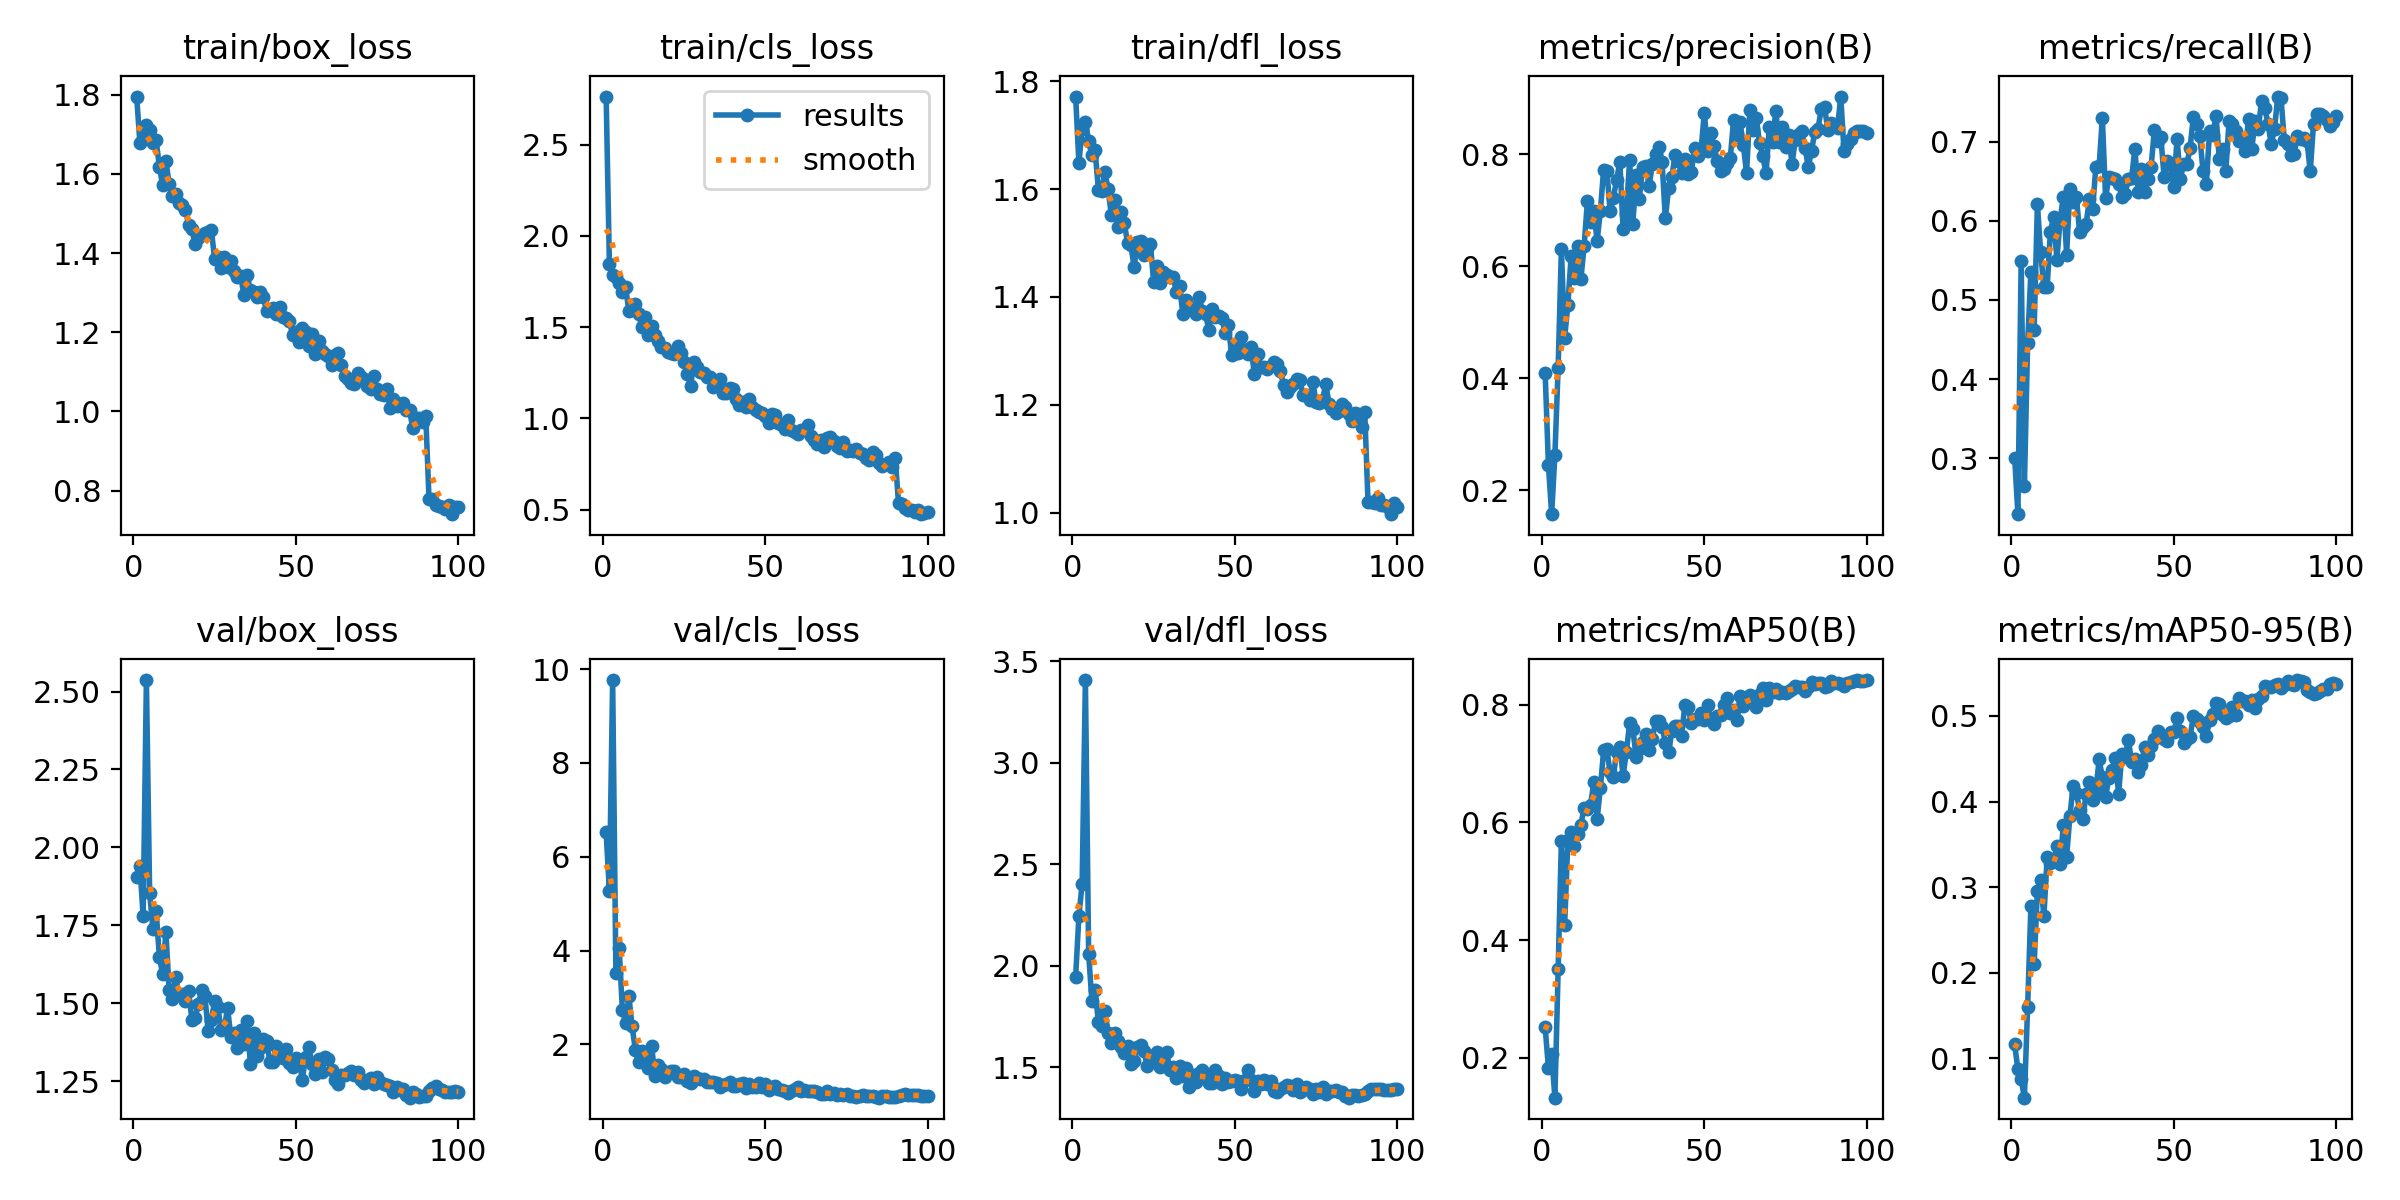

The table this chart was drawn from, first rows:
epoch, time, train/box_loss, train/cls_loss, train/dfl_loss, metrics/precision(B), metrics/recall(B), metrics/mAP50(B), metrics/mAP50-95(B), val/box_loss, val/cls_loss, val/dfl_loss, lr/pg0, lr/pg1, lr/pg2
1, 79.96, 1.795, 2.763, 1.772, 0.4099, 0.3009, 0.2524, 0.1164, 1.904, 6.518, 1.946, 0.06797, 0.0003235, 0.0003235
2, 145.8, 1.679, 1.845, 1.649, 0.2456, 0.2293, 0.1831, 0.08694, 1.939, 5.269, 2.245, 0.03497, 0.0006567, 0.0006567
3, 197.6, 1.689, 1.784, 1.711, 0.1573, 0.5497, 0.2065, 0.07548, 1.78, 9.767, 2.404, 0.00197, 0.0009892, 0.0009892
4, 263, 1.723, 1.775, 1.725, 0.263, 0.2648, 0.132, 0.05402, 2.537, 3.522, 3.407, 0.0009978, 0.0009978, 0.0009978
5, 317, 1.71, 1.743, 1.69, 0.419, 0.4459, 0.35, 0.1603, 1.854, 4.063, 2.059, 0.0009961, 0.0009961, 0.0009961
6, 377.8, 1.677, 1.69, 1.663, 0.6311, 0.535, 0.5693, 0.2782, 1.737, 2.738, 1.826, 0.0009939, 0.0009939, 0.0009939
7, 448.4, 1.685, 1.717, 1.672, 0.4722, 0.4616, 0.4255, 0.2096, 1.795, 2.453, 1.879, 0.0009912, 0.0009912, 0.0009912
8, 523.8, 1.617, 1.586, 1.599, 0.5311, 0.621, 0.5702, 0.2954, 1.648, 3.025, 1.72, 0.0009881, 0.0009881, 0.0009881
9, 589, 1.571, 1.601, 1.596, 0.6185, 0.5605, 0.5837, 0.3079, 1.593, 2.386, 1.702, 0.0009844, 0.0009844, 0.0009844
10, 656.1, 1.633, 1.629, 1.632, 0.5793, 0.5159, 0.5598, 0.2658, 1.729, 1.873, 1.776, 0.0009803, 0.0009803, 0.0009803
11, 718.6, 1.575, 1.569, 1.6, 0.6367, 0.5159, 0.58, 0.3347, 1.541, 1.626, 1.669, 0.0009758, 0.0009758, 0.0009758
12, 780.6, 1.543, 1.499, 1.552, 0.5769, 0.586, 0.5963, 0.328, 1.514, 1.853, 1.617, 0.0009707, 0.0009707, 0.0009707
13, 848.7, 1.548, 1.554, 1.58, 0.6363, 0.6051, 0.6253, 0.3302, 1.584, 1.723, 1.667, 0.0009652, 0.0009652, 0.0009652
14, 907.7, 1.527, 1.457, 1.529, 0.7157, 0.551, 0.6224, 0.3481, 1.528, 1.496, 1.627, 0.0009593, 0.0009593, 0.0009593
15, 968.7, 1.521, 1.504, 1.558, 0.6796, 0.6019, 0.6302, 0.3275, 1.529, 1.97, 1.599, 0.0009529, 0.0009529, 0.0009529
16, 1025, 1.509, 1.457, 1.537, 0.698, 0.6306, 0.6695, 0.3729, 1.508, 1.333, 1.57, 0.000946, 0.000946, 0.000946
17, 1089, 1.472, 1.421, 1.499, 0.645, 0.5573, 0.606, 0.3353, 1.539, 1.557, 1.606, 0.0009388, 0.0009388, 0.0009388
18, 1166, 1.461, 1.389, 1.496, 0.6984, 0.6401, 0.658, 0.3829, 1.447, 1.476, 1.518, 0.0009311, 0.0009311, 0.0009311
19, 1226, 1.422, 1.383, 1.456, 0.7728, 0.6242, 0.7226, 0.4185, 1.452, 1.299, 1.531, 0.0009229, 0.0009229, 0.0009229
20, 1300, 1.439, 1.363, 1.501, 0.7703, 0.6301, 0.7241, 0.4101, 1.498, 1.392, 1.597, 0.0009144, 0.0009144, 0.0009144
21, 1357, 1.445, 1.36, 1.504, 0.6987, 0.586, 0.6852, 0.3901, 1.543, 1.43, 1.61, 0.0009055, 0.0009055, 0.0009055
22, 1442, 1.452, 1.354, 1.479, 0.7225, 0.5924, 0.6777, 0.3794, 1.524, 1.436, 1.582, 0.0008961, 0.0008961, 0.0008961
23, 1521, 1.453, 1.394, 1.491, 0.7547, 0.5955, 0.7204, 0.4092, 1.411, 1.31, 1.506, 0.0008864, 0.0008864, 0.0008864
24, 1601, 1.459, 1.359, 1.499, 0.7864, 0.6274, 0.7284, 0.423, 1.446, 1.303, 1.54, 0.0008763, 0.0008763, 0.0008763
25, 1656, 1.384, 1.307, 1.428, 0.6657, 0.6151, 0.6795, 0.4014, 1.507, 1.363, 1.561, 0.0008658, 0.0008658, 0.0008658
26, 1729, 1.39, 1.244, 1.458, 0.6929, 0.6683, 0.7197, 0.4128, 1.488, 1.228, 1.577, 0.000855, 0.000855, 0.000855
27, 1788, 1.363, 1.175, 1.425, 0.79, 0.6688, 0.7687, 0.4492, 1.413, 1.173, 1.503, 0.0008439, 0.0008439, 0.0008439
28, 1859, 1.391, 1.306, 1.446, 0.6758, 0.7303, 0.7587, 0.4284, 1.422, 1.321, 1.538, 0.0008323, 0.0008323, 0.0008323
29, 1913, 1.365, 1.281, 1.44, 0.7638, 0.6283, 0.7115, 0.4049, 1.484, 1.275, 1.575, 0.0008205, 0.0008205, 0.0008205
30, 1979, 1.381, 1.251, 1.438, 0.7208, 0.6561, 0.7248, 0.4278, 1.39, 1.267, 1.486, 0.0008084, 0.0008084, 0.0008084
31, 2040, 1.354, 1.247, 1.438, 0.7768, 0.6538, 0.7371, 0.4372, 1.403, 1.253, 1.5, 0.000796, 0.000796, 0.000796
32, 2114, 1.34, 1.225, 1.409, 0.7796, 0.6529, 0.7502, 0.4506, 1.356, 1.203, 1.448, 0.0007832, 0.0007832, 0.0007832
33, 2161, 1.343, 1.229, 1.421, 0.7425, 0.6465, 0.7229, 0.4086, 1.413, 1.192, 1.505, 0.0007702, 0.0007702, 0.0007702
34, 2217, 1.295, 1.171, 1.368, 0.783, 0.6306, 0.7418, 0.4554, 1.37, 1.192, 1.455, 0.000757, 0.000757, 0.000757
35, 2268, 1.343, 1.184, 1.394, 0.8013, 0.6338, 0.7728, 0.4516, 1.443, 1.181, 1.496, 0.0007435, 0.0007435, 0.0007435
36, 2337, 1.307, 1.218, 1.381, 0.8134, 0.6529, 0.7716, 0.472, 1.306, 1.091, 1.403, 0.0007297, 0.0007297, 0.0007297
37, 2398, 1.302, 1.138, 1.379, 0.7857, 0.6538, 0.7626, 0.4467, 1.406, 1.131, 1.462, 0.0007158, 0.0007158, 0.0007158
38, 2510, 1.288, 1.136, 1.368, 0.6855, 0.6911, 0.7355, 0.4501, 1.332, 1.159, 1.427, 0.0007016, 0.0007016, 0.0007016
39, 2597, 1.301, 1.168, 1.401, 0.7397, 0.6369, 0.719, 0.435, 1.356, 1.196, 1.474, 0.0006872, 0.0006872, 0.0006872
40, 2667, 1.289, 1.161, 1.373, 0.76, 0.6656, 0.7554, 0.4432, 1.384, 1.116, 1.486, 0.0006727, 0.0006727, 0.0006727
41, 2746, 1.253, 1.106, 1.369, 0.7983, 0.6369, 0.7643, 0.4641, 1.38, 1.119, 1.468, 0.000658, 0.000658, 0.000658
42, 2825, 1.256, 1.073, 1.338, 0.7882, 0.6529, 0.7645, 0.4549, 1.312, 1.151, 1.421, 0.0006431, 0.0006431, 0.0006431
43, 2870, 1.261, 1.088, 1.377, 0.7663, 0.6682, 0.7477, 0.4652, 1.312, 1.183, 1.424, 0.0006281, 0.0006281, 0.0006281
44, 2913, 1.247, 1.061, 1.362, 0.7918, 0.7145, 0.7988, 0.473, 1.363, 1.08, 1.485, 0.000613, 0.000613, 0.000613
45, 2976, 1.263, 1.103, 1.364, 0.7652, 0.7006, 0.7964, 0.4828, 1.344, 1.154, 1.456, 0.0005978, 0.0005978, 0.0005978
46, 3053, 1.238, 1.06, 1.361, 0.7679, 0.7059, 0.7689, 0.4777, 1.324, 1.09, 1.416, 0.0005824, 0.0005824, 0.0005824
47, 3101, 1.236, 1.047, 1.333, 0.812, 0.6561, 0.7766, 0.4733, 1.352, 1.095, 1.448, 0.000567, 0.000567, 0.000567
48, 3154, 1.228, 1.032, 1.348, 0.7967, 0.6752, 0.7761, 0.4702, 1.307, 1.188, 1.428, 0.0005516, 0.0005516, 0.0005516
49, 3212, 1.193, 1.028, 1.293, 0.8082, 0.6709, 0.7866, 0.4815, 1.294, 1.083, 1.431, 0.0005361, 0.0005361, 0.0005361
50, 3267, 1.201, 1.015, 1.305, 0.8744, 0.6429, 0.7746, 0.4809, 1.325, 1.148, 1.438, 0.0005205, 0.0005205, 0.0005205
51, 3324, 1.176, 0.9715, 1.295, 0.805, 0.7038, 0.7993, 0.498, 1.318, 1.034, 1.432, 0.000505, 0.000505, 0.000505
52, 3386, 1.211, 1.022, 1.327, 0.8378, 0.6529, 0.7753, 0.483, 1.255, 1.09, 1.39, 0.0004895, 0.0004895, 0.0004895
53, 3446, 1.2, 1.019, 1.3, 0.8152, 0.672, 0.7666, 0.469, 1.326, 1.112, 1.436, 0.0004739, 0.0004739, 0.0004739
54, 3511, 1.165, 0.9758, 1.295, 0.7872, 0.6716, 0.7802, 0.4734, 1.359, 1.055, 1.485, 0.0004584, 0.0004584, 0.0004584
55, 3568, 1.195, 0.9652, 1.307, 0.7696, 0.6917, 0.7818, 0.4754, 1.305, 1.036, 1.438, 0.000443, 0.000443, 0.000443
56, 3640, 1.146, 0.9417, 1.257, 0.7741, 0.7312, 0.7988, 0.4996, 1.273, 1.015, 1.384, 0.0004276, 0.0004276, 0.0004276
57, 3711, 1.179, 0.9899, 1.295, 0.785, 0.7229, 0.8112, 0.496, 1.32, 0.9621, 1.432, 0.0004122, 0.0004122, 0.0004122
58, 3783, 1.153, 0.9347, 1.27, 0.7933, 0.707, 0.7861, 0.4929, 1.28, 1.006, 1.416, 0.000397, 0.000397, 0.000397
59, 3888, 1.145, 0.9258, 1.27, 0.8616, 0.6624, 0.7906, 0.4876, 1.326, 1.05, 1.439, 0.0003819, 0.0003819, 0.0003819
60, 3962, 1.139, 0.913, 1.266, 0.8341, 0.6465, 0.7738, 0.4768, 1.321, 1.096, 1.418, 0.0003669, 0.0003669, 0.0003669
... 40 more rows
